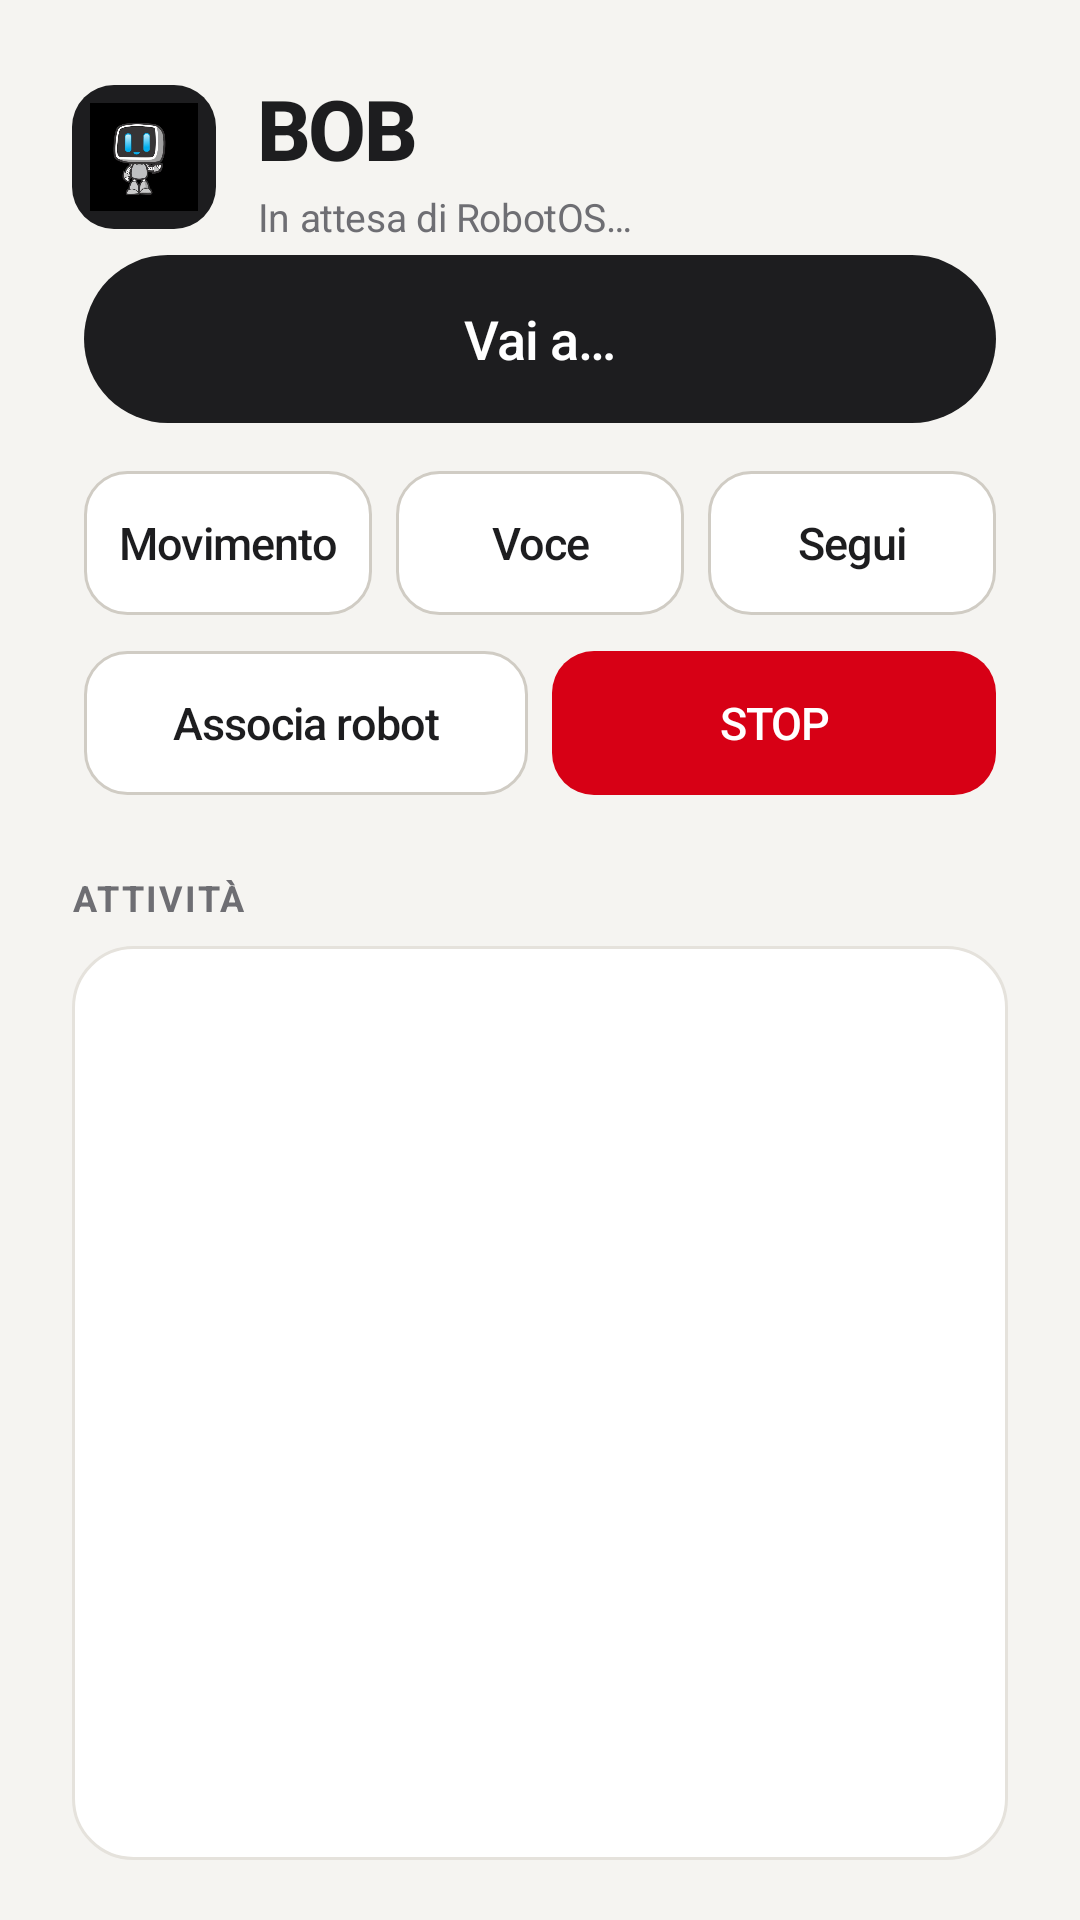

Layout XML and referenced resources for this Android screen:
<!-- AndroidManifest.xml: application theme AppTheme -->
<!-- res/layout/fragment_home.xml -->
<?xml version="1.0" encoding="utf-8"?>
<LinearLayout xmlns:android="http://schemas.android.com/apk/res/android"
    xmlns:tools="http://schemas.android.com/tools"
    android:layout_width="match_parent"
    android:layout_height="match_parent"
    android:background="@color/bob_cream"
    android:orientation="vertical"
    android:paddingStart="@dimen/screen_padding"
    android:paddingTop="24dp"
    android:paddingEnd="@dimen/screen_padding"
    android:paddingBottom="20dp"
    tools:context=".ui.HomeFragment">

    <LinearLayout
        android:layout_width="match_parent"
        android:layout_height="wrap_content"
        android:gravity="center_vertical"
        android:orientation="horizontal">

        <ImageView
            android:layout_width="@dimen/logo_size"
            android:layout_height="@dimen/logo_size"
            android:background="@drawable/bg_logo_chip"
            android:contentDescription="@string/app_name"
            android:padding="6dp"
            android:scaleType="centerCrop"
            android:src="@drawable/logo_bob_mark" />

        <LinearLayout
            android:layout_width="0dp"
            android:layout_height="wrap_content"
            android:layout_marginStart="14dp"
            android:layout_weight="1"
            android:orientation="vertical">

            <TextView
                android:layout_width="wrap_content"
                android:layout_height="wrap_content"
                style="@style/BuddyTitle"
                android:text="BOB"
                android:textSize="28sp" />

            <TextView
                android:id="@+id/text_status"
                android:layout_width="match_parent"
                android:layout_height="wrap_content"
                android:layout_marginTop="2dp"
                style="@style/BuddySubtitle"
                android:text="@string/status_waiting_robot"
                android:textSize="@dimen/text_small"
                tools:text="Pronto" />
        </LinearLayout>
    </LinearLayout>

    <Button
        android:id="@+id/btn_back_reception"
        style="@style/BuddyButton"
        android:layout_width="match_parent"
        android:layout_height="@dimen/btn_height_secondary"
        android:layout_marginTop="20dp"
        android:text="@string/back_to_reception"
        android:visibility="gone" />

    <Button
        android:id="@+id/btn_go_to"
        style="@style/BuddyButton.Primary"
        android:layout_width="match_parent"
        android:layout_height="@dimen/btn_height_primary"
        android:layout_marginTop="16dp"
        android:text="@string/go_to"
        android:textSize="@dimen/btn_text_primary" />

    <LinearLayout
        android:layout_width="match_parent"
        android:layout_height="wrap_content"
        android:layout_marginTop="8dp"
        android:orientation="horizontal">

        <Button
            android:id="@+id/btn_motion"
            style="@style/BuddyButton"
            android:layout_width="0dp"
            android:layout_height="@dimen/btn_height_secondary"
            android:layout_weight="1"
            android:text="@string/motion" />

        <Button
            android:id="@+id/btn_speech"
            style="@style/BuddyButton"
            android:layout_width="0dp"
            android:layout_height="@dimen/btn_height_secondary"
            android:layout_weight="1"
            android:text="@string/speech" />

        <Button
            android:id="@+id/btn_follow"
            style="@style/BuddyButton"
            android:layout_width="0dp"
            android:layout_height="@dimen/btn_height_secondary"
            android:layout_weight="1"
            android:text="@string/follow" />
    </LinearLayout>

    <LinearLayout
        android:layout_width="match_parent"
        android:layout_height="wrap_content"
        android:layout_marginTop="4dp"
        android:orientation="horizontal">

        <Button
            android:id="@+id/btn_pairing"
            style="@style/BuddyButton"
            android:layout_width="0dp"
            android:layout_height="@dimen/btn_height_secondary"
            android:layout_weight="1"
            android:text="@string/pairing_menu" />

        <Button
            android:id="@+id/btn_halt"
            style="@style/BuddyButton.Danger"
            android:layout_width="0dp"
            android:layout_height="@dimen/btn_height_secondary"
            android:layout_weight="1"
            android:text="@string/halt" />
    </LinearLayout>

    <TextView
        android:layout_width="wrap_content"
        android:layout_height="wrap_content"
        android:layout_marginTop="22dp"
        style="@style/BuddySectionLabel"
        android:text="Attività" />

    <TextView
        android:id="@+id/text_log"
        android:layout_width="match_parent"
        android:layout_height="0dp"
        android:layout_marginTop="8dp"
        android:layout_weight="1"
        android:background="@drawable/bg_panel_round"
        android:fontFamily="monospace"
        android:gravity="bottom"
        android:padding="16dp"
        android:textColor="@color/bob_muted"
        android:textSize="@dimen/text_label"
        tools:text="RobotApi connected" />
</LinearLayout>
<!-- resources referenced by this layout -->
<resources>
  <color name="bob_cream">#F5F4F1</color>
  <color name="bob_muted">#6E6E73</color>
  <dimen name="btn_height_primary">56dp</dimen>
  <dimen name="btn_height_secondary">48dp</dimen>
  <dimen name="btn_text_primary">18sp</dimen>
  <dimen name="logo_size">48dp</dimen>
  <dimen name="screen_padding">24dp</dimen>
  <dimen name="text_label">12sp</dimen>
  <dimen name="text_small">13sp</dimen>
  <!-- drawable bg_logo_chip (drawable) -->
  <?xml version="1.0" encoding="utf-8"?>
  <shape xmlns:android="http://schemas.android.com/apk/res/android"
      android:shape="rectangle">
      <solid android:color="@color/bob_black" />
      <corners android:radius="14dp" />
  </shape>
  <!-- drawable bg_panel_round (drawable) -->
  <?xml version="1.0" encoding="utf-8"?>
  <shape xmlns:android="http://schemas.android.com/apk/res/android"
      android:shape="rectangle">
      <solid android:color="@color/bob_white" />
      <stroke
          android:width="1dp"
          android:color="@color/bob_line" />
      <corners android:radius="20dp" />
  </shape>
  <string name="app_name">BOB</string>
  <string name="back_to_reception">Torna all\'accoglienza</string>
  <string name="follow">Segui</string>
  <string name="go_to">Vai a…</string>
  <string name="halt">STOP</string>
  <string name="motion">Movimento</string>
  <string name="pairing_menu">Associa robot</string>
  <string name="speech">Voce</string>
  <string name="status_waiting_robot">In attesa di RobotOS…</string>
  <style name="BuddyButton.Danger">
          <item name="android:background">@drawable/bg_button_danger</item>
          <item name="android:textColor">@color/bob_white</item>
      </style>
  <style name="BuddyButton.Primary">
          <item name="android:background">@drawable/bg_button_primary</item>
          <item name="backgroundTint">@null</item>
          <item name="android:backgroundTint">@null</item>
          <item name="android:textColor">@color/bob_white</item>
          <item name="android:textSize">17sp</item>
      </style>
  <style name="BuddySectionLabel">
          <item name="android:textColor">@color/bob_muted</item>
          <item name="android:textSize">@dimen/text_label</item>
          <item name="android:textStyle">bold</item>
          <item name="android:letterSpacing">0.06</item>
          <item name="android:textAllCaps">true</item>
      </style>
  <style name="BuddySubtitle">
          <item name="android:textColor">@color/bob_muted</item>
          <item name="android:textSize">@dimen/text_body</item>
          <item name="android:letterSpacing">-0.01</item>
      </style>
  <style name="BuddyTitle">
          <item name="android:textColor">@color/bob_black</item>
          <item name="android:textSize">@dimen/text_title</item>
          <item name="android:textStyle">bold</item>
          <item name="android:letterSpacing">-0.03</item>
          <item name="android:fontFamily">sans-serif-medium</item>
      </style>
  <color name="bob_black">#1D1D1F</color>
  <color name="bob_white">#FFFFFF</color>
  <color name="bob_line">#E5E2DC</color>
  <!-- drawable bg_button_danger (drawable) -->
  <?xml version="1.0" encoding="utf-8"?>
  <shape xmlns:android="http://schemas.android.com/apk/res/android"
      android:shape="rectangle">
      <solid android:color="@color/bob_danger" />
      <corners android:radius="14dp" />
  </shape>
  <!-- drawable bg_button_primary (drawable) -->
  <?xml version="1.0" encoding="utf-8"?>
  <shape xmlns:android="http://schemas.android.com/apk/res/android"
      android:shape="rectangle">
      <solid android:color="@color/bob_black" />
      <corners android:radius="56dp" />
  </shape>
  <dimen name="text_body">15sp</dimen>
  <dimen name="text_title">26sp</dimen>
  <color name="bob_navy">#0D2C50</color>
  <color name="bob_teal">#0A7A8C</color>
  <color name="bob_line_strong">#D0CCC4</color>
  <color name="bob_danger">#D70015</color>
</resources>
